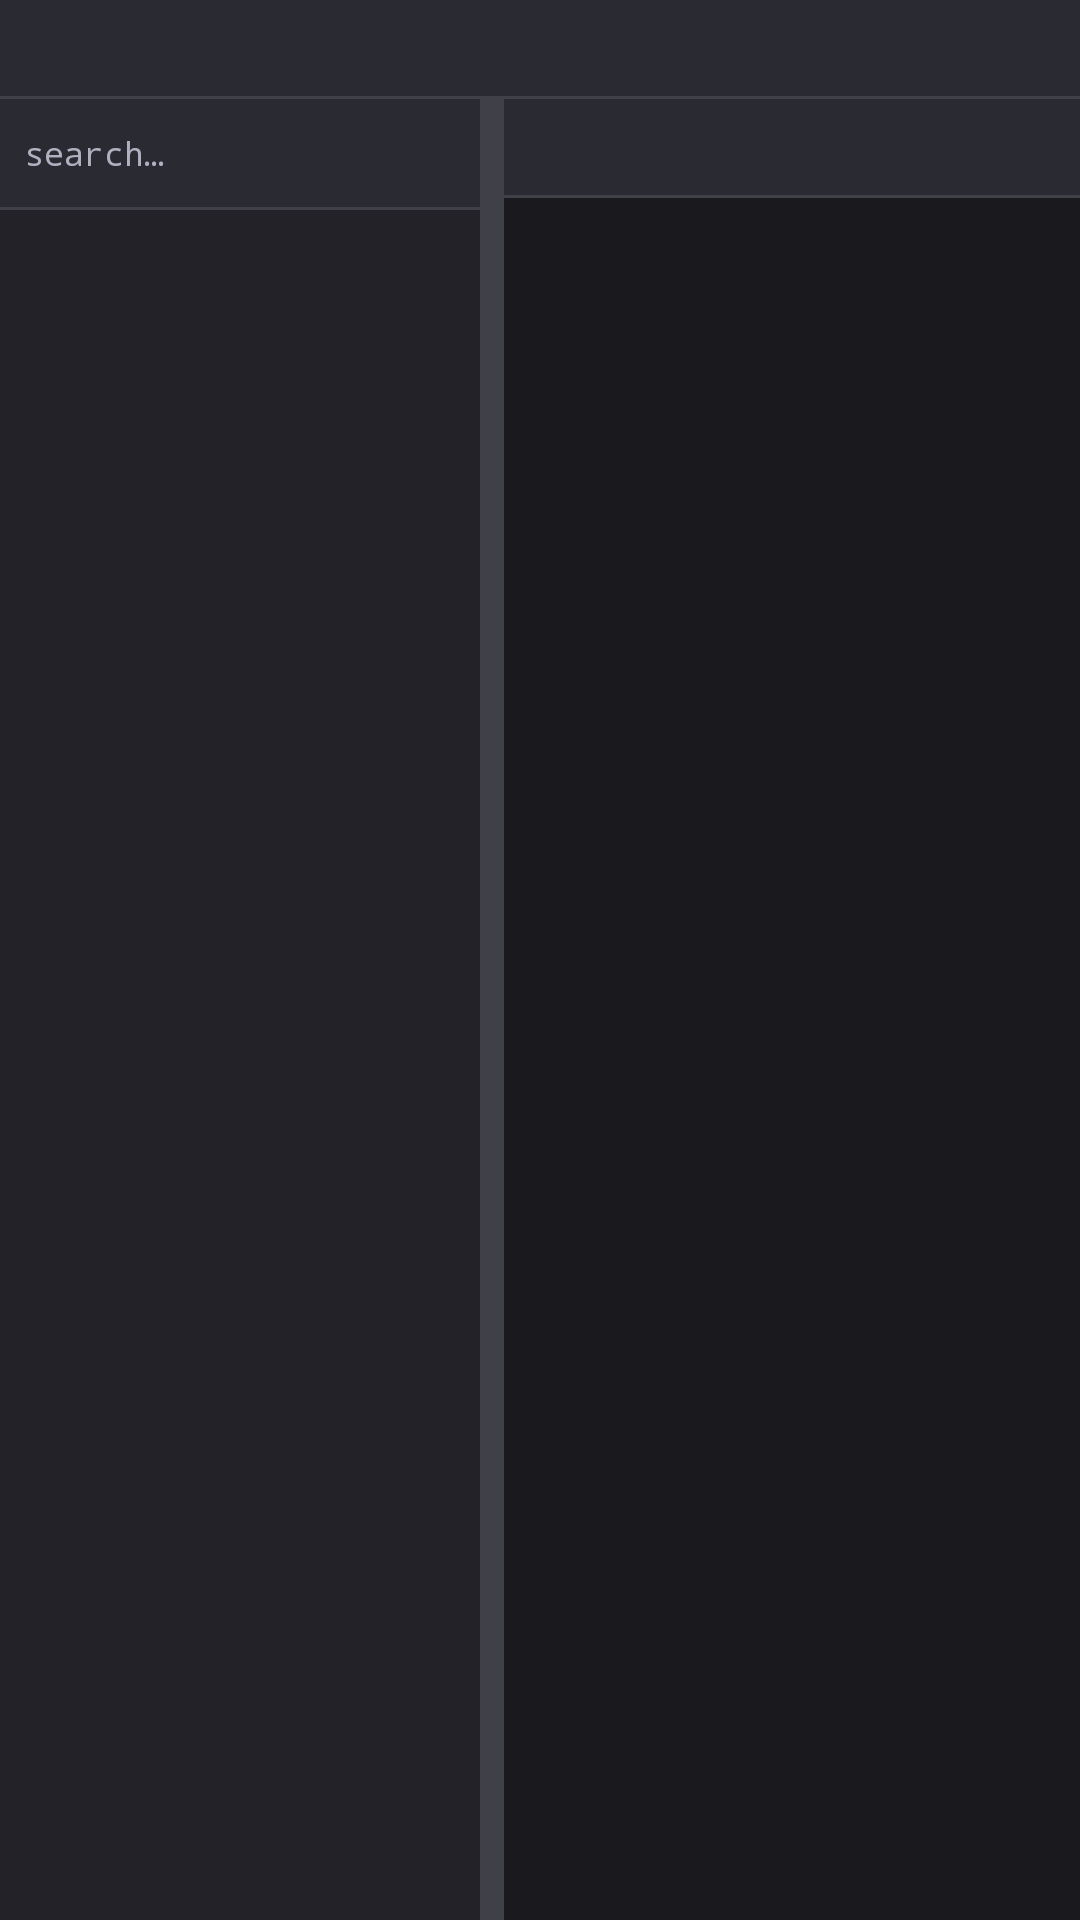

This screen was rendered from an Android layout file. Write that file and the resources it references.
<!-- AndroidManifest.xml: activity theme Theme.Peek.NoActionBar -->
<!-- res/layout/activity_analysis.xml -->
<?xml version="1.0" encoding="utf-8"?>
<FrameLayout
    xmlns:android="http://schemas.android.com/apk/res/android"
    xmlns:app="http://schemas.android.com/apk/res-auto"
    android:id="@+id/rootContainer"
    android:layout_width="match_parent"
    android:layout_height="match_parent">

    <LinearLayout
        android:id="@+id/rootLayout"
        android:layout_width="match_parent"
        android:layout_height="match_parent"
        android:orientation="vertical"
        android:background="@color/bg_dark">

        
        <androidx.appcompat.widget.Toolbar
            android:id="@+id/toolbar"
            android:layout_width="match_parent"
            android:layout_height="32dp"
            android:minHeight="32dp"
            android:background="@color/bg_elevated"
            app:titleTextColor="@color/text_primary"
            app:subtitleTextColor="@color/text_secondary"
            app:navigationIconTint="@color/text_primary"
            app:contentInsetStart="8dp"
            app:contentInsetStartWithNavigation="8dp"
            app:titleTextAppearance="@style/PeekToolbarTitle" />

        <View
            android:layout_width="match_parent"
            android:layout_height="1dp"
            android:background="@color/divider" />

        
        <LinearLayout
            android:layout_width="match_parent"
            android:layout_height="0dp"
            android:layout_weight="1"
            android:orientation="horizontal">

            
            <LinearLayout
                android:id="@+id/leftPanel"
                android:layout_width="160dp"
                android:layout_height="match_parent"
                android:orientation="vertical"
                android:background="@color/bg_surface">

            
            <LinearLayout
                android:id="@+id/viewOptionsContainer"
                android:layout_width="match_parent"
                android:layout_height="wrap_content"
                android:orientation="vertical"
                android:visibility="gone">

                <TextView
                    android:layout_width="match_parent"
                    android:layout_height="32dp"
                    android:background="@color/bg_elevated"
                    android:gravity="center_vertical"
                    android:paddingStart="12dp"
                    android:text="VIEW OPTIONS"
                    android:textColor="@color/text_secondary"
                    android:textSize="10sp"
                    android:fontFamily="monospace" />

                <androidx.recyclerview.widget.RecyclerView
                    android:id="@+id/rvViewOptions"
                    android:layout_width="match_parent"
                    android:layout_height="wrap_content" />

                <View
                    android:layout_width="match_parent"
                    android:layout_height="1dp"
                    android:background="@color/divider" />
            </LinearLayout>

                <EditText
                    android:id="@+id/etSearch"
                    android:layout_width="match_parent"
                    android:layout_height="36dp"
                    android:hint="search…"
                    android:textSize="11sp"
                    android:textColor="@color/text_primary"
                    android:textColorHint="@color/text_secondary"
                    android:paddingStart="8dp"
                    android:paddingEnd="8dp"
                    android:background="@color/bg_elevated"
                    android:inputType="textNoSuggestions"
                    android:maxLines="1"
                    android:imeOptions="actionSearch" />

                <View
                    android:layout_width="match_parent"
                    android:layout_height="1dp"
                    android:background="@color/divider" />

                <androidx.recyclerview.widget.RecyclerView
                    android:id="@+id/rvFunctions"
                    android:layout_width="match_parent"
                    android:layout_height="0dp"
                    android:layout_weight="1"
                    android:overScrollMode="never"
                    android:clipToPadding="false"
                    android:paddingTop="12dp"
                    android:scrollbars="vertical"
                    android:scrollbarThumbVertical="@drawable/scrollbar_thumb"
                    android:scrollbarSize="2dp"
                    android:fadeScrollbars="false" />

            </LinearLayout>

            
            <View
                android:id="@+id/dividerHandle"
                android:layout_width="8dp"
                android:layout_height="match_parent"
                android:background="@color/divider" />

            
            <LinearLayout
                android:layout_width="0dp"
                android:layout_height="match_parent"
                android:layout_weight="1"
                android:orientation="vertical">

                <com.google.android.material.tabs.TabLayout
                    android:id="@+id/tabLayout"
                    android:layout_width="match_parent"
                    android:layout_height="32dp"
                    android:background="@color/bg_elevated"
                    app:tabTextColor="@color/text_secondary"
                    app:tabSelectedTextColor="@color/text_primary"
                    app:tabIndicatorColor="@color/accent_bright"
                    app:tabIndicatorHeight="2dp"
                    app:tabTextAppearance="@style/TabTextSmall"
                    app:tabMode="fixed"
                    app:tabGravity="fill"
                    app:tabRippleColor="@android:color/transparent" />

                <View
                    android:layout_width="match_parent"
                    android:layout_height="1dp"
                    android:background="@color/divider" />

                <androidx.viewpager2.widget.ViewPager2
                    android:id="@+id/viewPager"
                    android:layout_width="match_parent"
                    android:layout_height="0dp"
                android:layout_weight="1"
                android:paddingTop="12dp" />

            </LinearLayout>

        </LinearLayout>

    </LinearLayout>

</FrameLayout>
<!-- resources referenced by this layout -->
<resources>
  <color name="accent_bright">#F0F0F0</color>
  <color name="bg_dark">#1A1A1E</color>
  <color name="bg_elevated">#2A2A32</color>
  <color name="bg_surface">#222228</color>
  <color name="divider">#404048</color>
  <color name="text_primary">#FFFFFF</color>
  <color name="text_secondary">#B0B0C0</color>
  <!-- drawable scrollbar_thumb (drawable) -->
  <?xml version="1.0" encoding="utf-8"?>
  <shape xmlns:android="http://schemas.android.com/apk/res/android">
      <solid android:color="@color/scrollbar_thumb" />
      <corners android:radius="2dp" />
      <size android:width="4dp" />
  </shape>
  <style name="PeekToolbarTitle" parent="TextAppearance.AppCompat.Widget.ActionBar.Title">
          <item name="android:textSize">13sp</item>
          <item name="android:fontFamily">monospace</item>
      </style>
  <style name="TabTextSmall" parent="TextAppearance.Design.Tab">
          <item name="android:textSize">11sp</item>
          <item name="android:fontFamily">monospace</item>
          <item name="textAllCaps">true</item>
      </style>
  <style name="Theme.Peek.NoActionBar" parent="Theme.MaterialComponents.DayNight.NoActionBar">
          <item name="colorPrimary">@color/bg_surface</item>
          <item name="colorPrimaryVariant">@color/bg_elevated</item>
          <item name="colorOnPrimary">@color/text_primary</item>
          <item name="colorSecondary">@color/accent</item>
          <item name="colorOnSecondary">@color/bg_dark</item>
          <item name="android:colorBackground">@color/bg_dark</item>
          <item name="android:fontFamily">monospace</item>
          <item name="android:statusBarColor">@android:color/transparent</item>
          <item name="android:navigationBarColor">@android:color/transparent</item>
          <item name="android:windowLayoutInDisplayCutoutMode">shortEdges</item>
          <item name="toolbarStyle">@style/PeekToolbar</item>
      </style>
  <color name="scrollbar_thumb">#60FFFFFF</color>
  <color name="accent">#CCCCCC</color>
  <style name="PeekToolbar" parent="Widget.MaterialComponents.Toolbar">
          <item name="android:background">@color/bg_elevated</item>
          <item name="titleTextColor">@color/text_primary</item>
          <item name="subtitleTextColor">@color/text_secondary</item>
      </style>
</resources>
